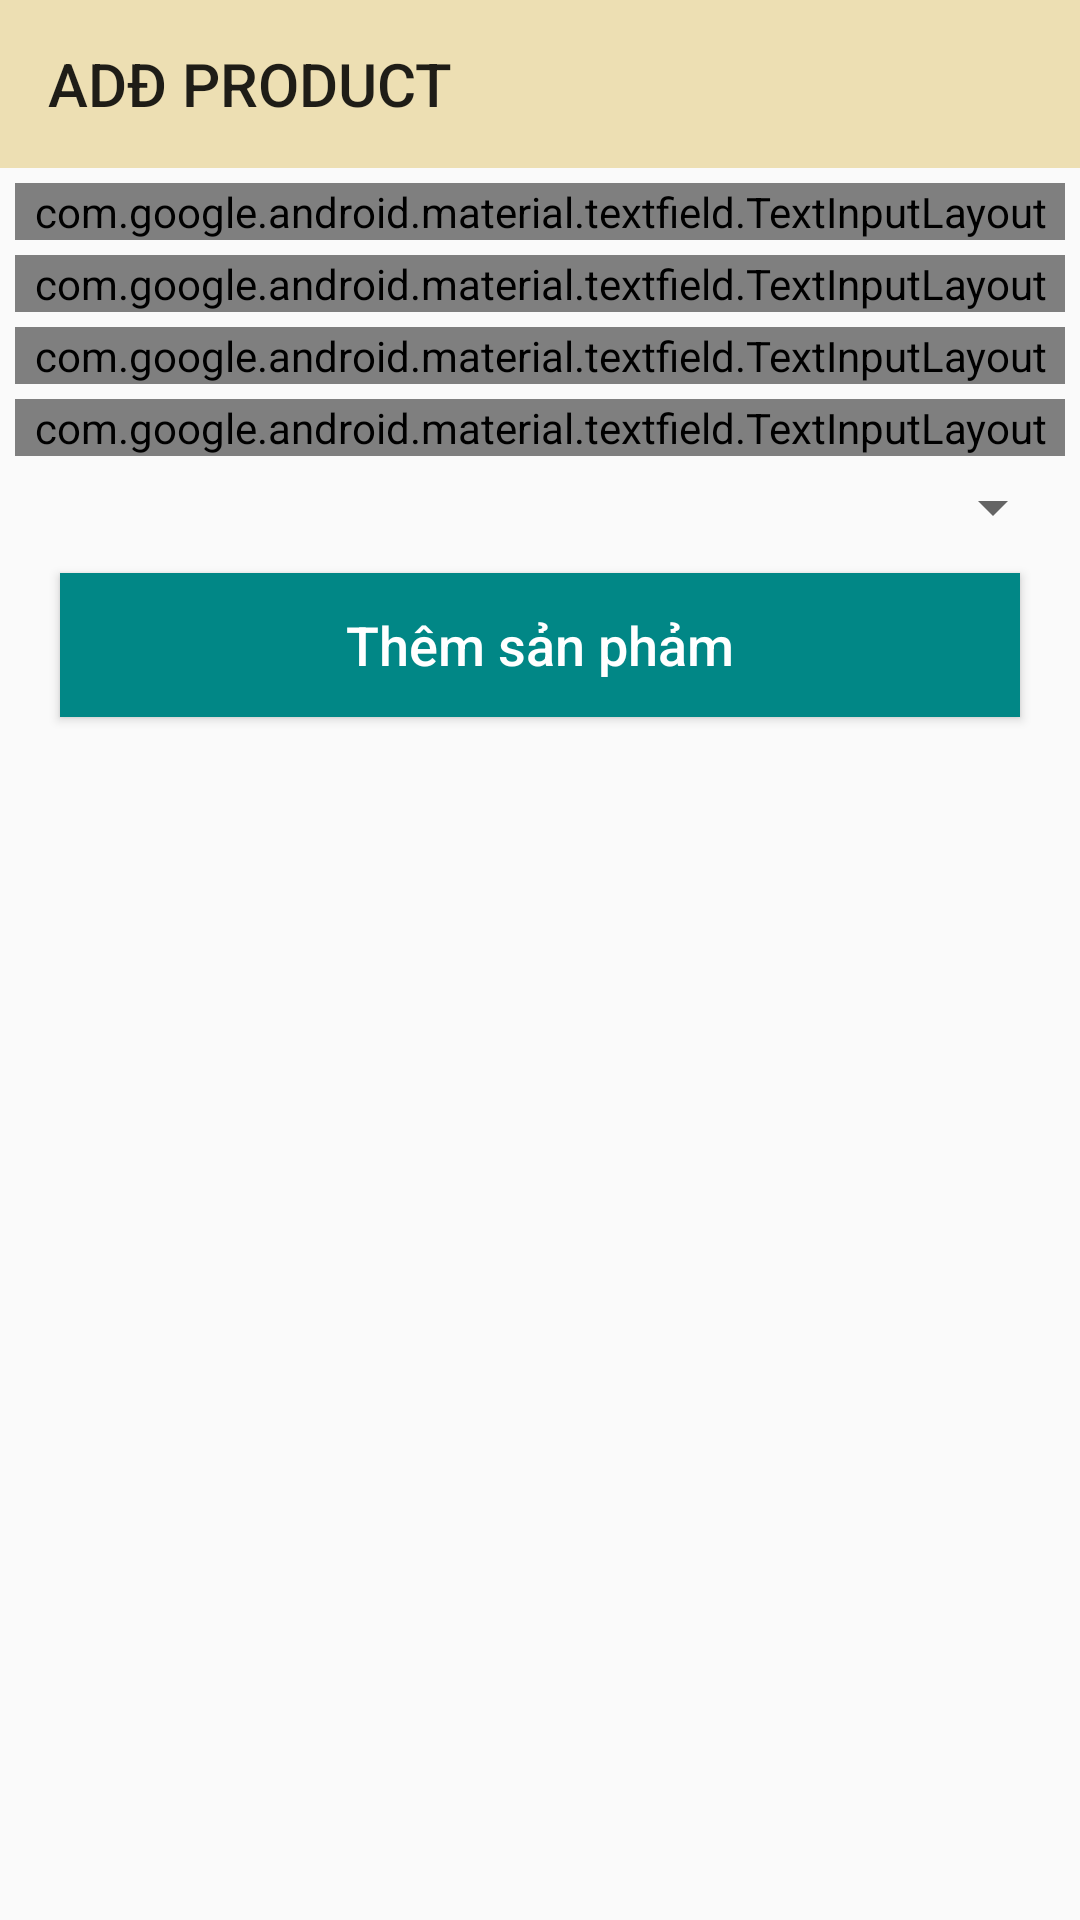

Android layout source for this screen:
<!-- AndroidManifest.xml: application theme Theme.AppBanHang -->
<!-- res/layout/activity_them_spactivity.xml -->
<?xml version="1.0" encoding="utf-8"?>
<androidx.constraintlayout.widget.ConstraintLayout xmlns:android="http://schemas.android.com/apk/res/android"
    xmlns:app="http://schemas.android.com/apk/res-auto"
    xmlns:tools="http://schemas.android.com/tools"
    android:layout_width="match_parent"
    android:layout_height="match_parent"
    tools:context=".Activity.ThemSPActivity">

    <androidx.appcompat.widget.Toolbar
        android:id="@+id/toolbar_addproduct"
        app:title="ADĐ PRODUCT"
        android:background="#EDDFB3"
        app:layout_constraintTop_toTopOf="parent"
        android:layout_width="match_parent"
        android:layout_height="?attr/actionBarSize">
    </androidx.appcompat.widget.Toolbar>

    <com.google.android.material.textfield.TextInputLayout
        android:id="@+id/line1"
        app:layout_constraintTop_toBottomOf="@id/toolbar_addproduct"
        android:layout_marginTop="5dp"
        android:layout_marginRight="5dp"
        android:layout_marginLeft="5dp"
        style="@style/Widget.MaterialComponents.TextInputLayout.OutlinedBox"
        android:layout_width="match_parent"
        android:layout_height="wrap_content">
        <com.google.android.material.textfield.TextInputEditText
            android:id="@+id/tensp"
            android:hint="Tên sản phẩm"
            android:inputType="text"
            android:layout_width="match_parent"
            android:layout_height="wrap_content"/>

    </com.google.android.material.textfield.TextInputLayout>

    <com.google.android.material.textfield.TextInputLayout
        android:id="@+id/line2"
        app:layout_constraintTop_toBottomOf="@id/line1"
        android:layout_marginTop="5dp"
        android:layout_marginRight="5dp"
        android:layout_marginLeft="5dp"
        style="@style/Widget.MaterialComponents.TextInputLayout.OutlinedBox"
        android:layout_width="match_parent"
        android:layout_height="wrap_content">
        <com.google.android.material.textfield.TextInputEditText
            android:id="@+id/giasp"
            android:hint="Giá sản phẩm"
            android:inputType="number"
            android:layout_width="match_parent"
            android:layout_height="wrap_content"/>
    </com.google.android.material.textfield.TextInputLayout>

    <LinearLayout
        android:orientation="horizontal"
        app:layout_constraintTop_toBottomOf="@id/line2"
        android:layout_width="match_parent"
        android:layout_height="wrap_content">

    </LinearLayout>

    <com.google.android.material.textfield.TextInputLayout
        android:orientation="vertical"
        android:id="@+id/line3"
        app:layout_constraintTop_toBottomOf="@id/line2"
        android:layout_marginTop="5dp"
        android:layout_marginRight="5dp"
        android:layout_marginLeft="5dp"
        style="@style/Widget.MaterialComponents.TextInputLayout.OutlinedBox"
        android:layout_width="match_parent"
        android:layout_height="wrap_content">
        <ImageView
            android:id="@+id/imgcamera"
            android:src="@drawable/ic__camera"
            android:layout_marginTop="-55dp"
            android:layout_gravity="right"
            android:layout_marginRight="20dp"
            android:layout_width="70dp"
            android:layout_height="50dp"/>
        <com.google.android.material.textfield.TextInputEditText
            android:id="@+id/hinhanh"
            android:hint="Hình ảnh"
            android:layout_width="300dp"
            android:layout_height="wrap_content"/>
    </com.google.android.material.textfield.TextInputLayout>


    <com.google.android.material.textfield.TextInputLayout
        android:id="@+id/line4"
        app:layout_constraintTop_toBottomOf="@id/line3"
        android:layout_marginTop="5dp"
        android:layout_marginRight="5dp"
        android:layout_marginLeft="5dp"
        style="@style/Widget.MaterialComponents.TextInputLayout.OutlinedBox"
        android:layout_width="match_parent"
        android:layout_height="wrap_content">
        <com.google.android.material.textfield.TextInputEditText
            android:id="@+id/mota"
            android:hint="Mô tẩ"
            android:layout_width="match_parent"
            android:layout_height="wrap_content"/>
    </com.google.android.material.textfield.TextInputLayout>

    <Spinner
        android:id="@+id/spinner_loai"
        android:layout_marginTop="5dp"
        android:layout_marginLeft="5dp"
        android:layout_marginRight="5dp"
        app:layout_constraintTop_toBottomOf="@id/line4"
        android:layout_width="match_parent"
        android:layout_height="wrap_content"/>

    <androidx.appcompat.widget.AppCompatButton
        android:id="@+id/btnthem"
        app:layout_constraintTop_toBottomOf="@id/spinner_loai"
        android:layout_marginRight="20dp"
        android:layout_marginLeft="20dp"
        android:layout_marginTop="10dp"
        android:text="Thêm sản phảm"
        android:background="@color/teal_700"
        android:textColor="@color/white"
        android:textSize="18sp"
        android:textAllCaps="false"
        android:layout_width="match_parent"
        android:layout_height="wrap_content"/>

</androidx.constraintlayout.widget.ConstraintLayout>
<!-- resources referenced by this layout -->
<resources>
  <color name="teal_700">#FF018786</color>
  <color name="white">#FFFFFFFF</color>
  <style name="Theme.AppBanHang" parent="Theme.AppCompat.Light.NoActionBar">
          
          <item name="colorPrimaryVariant">@color/white</item>
          <item name="colorPrimary">@color/colorPrimary</item>
          <item name="colorOnPrimary">@color/white</item>
          
          <item name="colorSecondary">@color/teal_200</item>
          <item name="colorSecondaryVariant">@color/teal_700</item>
          <item name="colorOnSecondary">@color/black</item>
          
          <item name="android:statusBarColor" tools:targetApi="l">?attr/colorPrimary</item>
          
      </style>
  <color name="colorPrimary">#665A48</color>
  <color name="teal_200">#FF03DAC5</color>
  <color name="black">#FF000000</color>
</resources>
